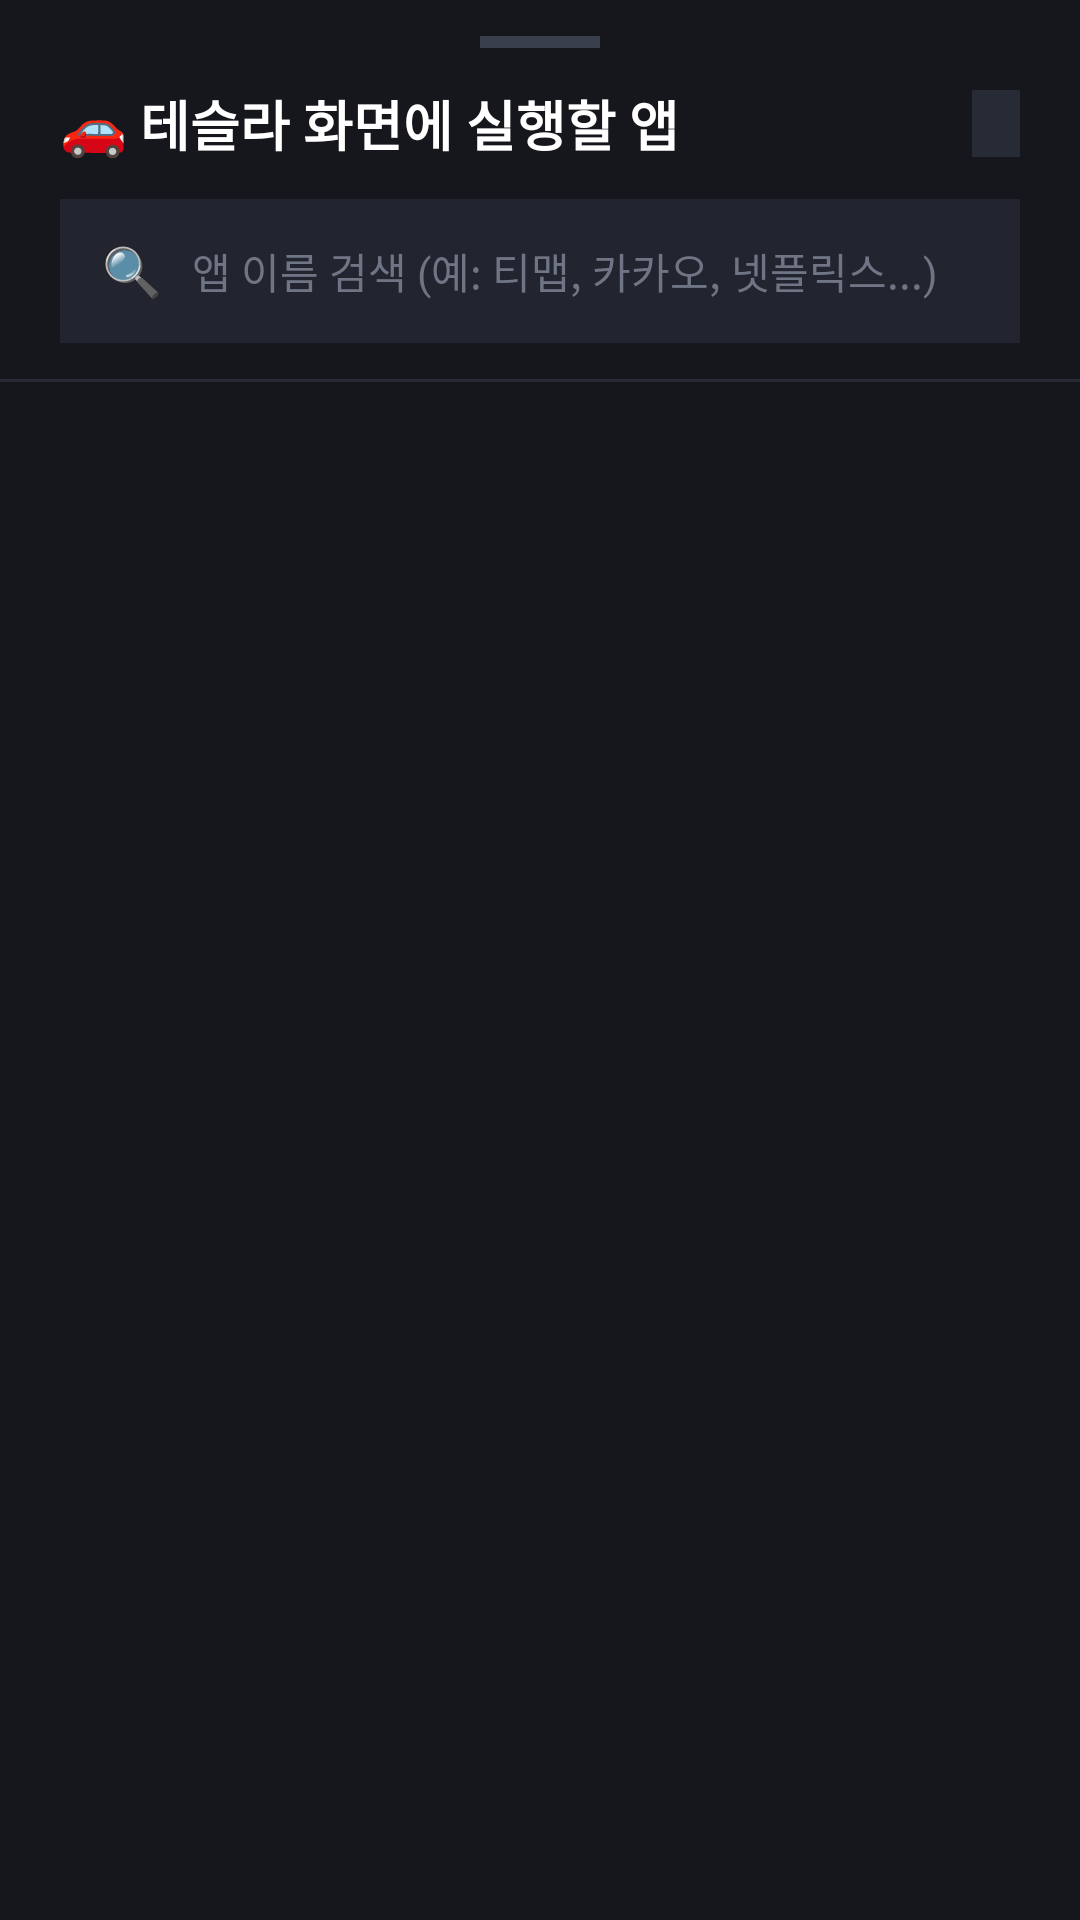

Reconstruct the res/layout file that produces this screen, plus the resources it refers to.
<!-- AndroidManifest.xml: application theme Theme.MMirror -->
<!-- res/layout/dialog_app_picker.xml -->
<?xml version="1.0" encoding="utf-8"?>
<LinearLayout xmlns:android="http://schemas.android.com/apk/res/android"
    xmlns:app="http://schemas.android.com/apk/res-auto"
    android:layout_width="match_parent"
    android:layout_height="match_parent"
    android:background="#16171d"
    android:orientation="vertical"
    android:paddingTop="12dp">

    
    <View
        android:layout_width="40dp"
        android:layout_height="4dp"
        android:layout_gravity="center_horizontal"
        android:layout_marginBottom="12dp"
        android:background="#3a3f4d" />

    
    <LinearLayout
        android:layout_width="match_parent"
        android:layout_height="wrap_content"
        android:gravity="center_vertical"
        android:orientation="horizontal"
        android:paddingHorizontal="20dp"
        android:paddingBottom="12dp">

        <TextView
            android:layout_width="0dp"
            android:layout_height="wrap_content"
            android:layout_weight="1"
            android:text="🚗 테슬라 화면에 실행할 앱"
            android:textColor="#ffffff"
            android:textSize="18sp"
            android:textStyle="bold" />

        <TextView
            android:id="@+id/tvAppCount"
            android:layout_width="wrap_content"
            android:layout_height="wrap_content"
            android:background="#272b35"
            android:paddingHorizontal="8dp"
            android:paddingVertical="3dp"
            android:textColor="#3498db"
            android:textSize="12sp"
            android:textStyle="bold" />
    </LinearLayout>

    
    <LinearLayout
        android:layout_width="match_parent"
        android:layout_height="48dp"
        android:layout_marginHorizontal="20dp"
        android:layout_marginBottom="12dp"
        android:background="#22252f"
        android:gravity="center_vertical"
        android:orientation="horizontal"
        android:paddingHorizontal="14dp">

        <TextView
            android:layout_width="wrap_content"
            android:layout_height="wrap_content"
            android:text="🔍"
            android:textSize="16sp" />

        <EditText
            android:id="@+id/etSearchApp"
            android:layout_width="0dp"
            android:layout_height="match_parent"
            android:layout_marginStart="10dp"
            android:layout_weight="1"
            android:background="@null"
            android:hint="앱 이름 검색 (예: 티맵, 카카오, 넷플릭스...)"
            android:imeOptions="actionDone"
            android:inputType="text"
            android:maxLines="1"
            android:textColor="#ffffff"
            android:textColorHint="#6f7584"
            android:textSize="14sp" />

        <ImageButton
            android:id="@+id/btnClearSearch"
            android:layout_width="28dp"
            android:layout_height="28dp"
            android:background="@null"
            android:contentDescription="검색 초기화"
            android:src="@android:drawable/ic_menu_close_clear_cancel"
            android:visibility="gone"
            app:tint="#8e94a5" />
    </LinearLayout>

    <View
        android:layout_width="match_parent"
        android:layout_height="1dp"
        android:background="#272b35" />

    
    <androidx.recyclerview.widget.RecyclerView
        android:id="@+id/rvAppList"
        android:layout_width="match_parent"
        android:layout_height="0dp"
        android:layout_weight="1"
        android:clipToPadding="false"
        android:paddingVertical="8dp"
        android:scrollbars="vertical" />

    
    <TextView
        android:id="@+id/tvEmptyState"
        android:layout_width="match_parent"
        android:layout_height="180dp"
        android:gravity="center"
        android:text="일치하는 앱을 찾을 수 없습니다."
        android:textColor="#6f7584"
        android:textSize="14sp"
        android:visibility="gone" />

</LinearLayout>
<!-- resources referenced by this layout -->
<resources>
  <style name="Theme.MMirror" parent="Theme.Material3.Dark.NoActionBar">
          <item name="colorPrimary">#3498db</item>
          <item name="android:statusBarColor">#0b0c10</item>
          <item name="android:navigationBarColor">#0b0c10</item>
          <item name="android:windowBackground">#0b0c10</item>
          <item name="colorSurface">#12151c</item>
          <item name="colorOnSurface">#f0f6fc</item>
          <item name="materialAlertDialogTheme">@style/Theme.MMirror.Dialog</item>
      </style>
  <style name="Theme.MMirror.Dialog" parent="ThemeOverlay.Material3.MaterialAlertDialog">
          <item name="android:background">#12151c</item>
          <item name="colorSurface">#12151c</item>
          <item name="colorOnSurface">#f0f6fc</item>
          <item name="android:textColorPrimary">#f0f6fc</item>
          <item name="android:textColorSecondary">#8b949e</item>
          <item name="colorPrimary">#3498db</item>
      </style>
</resources>
